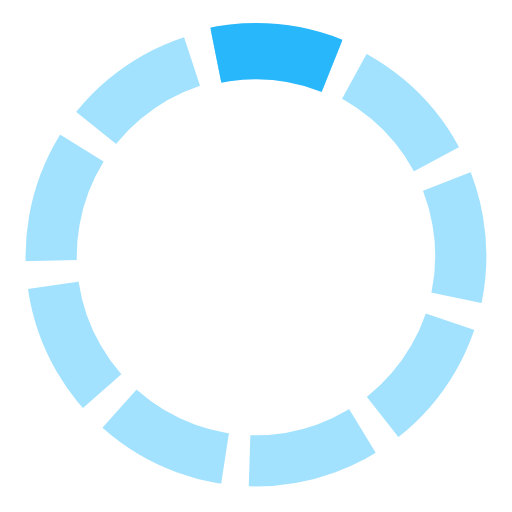
t = 0.00 s
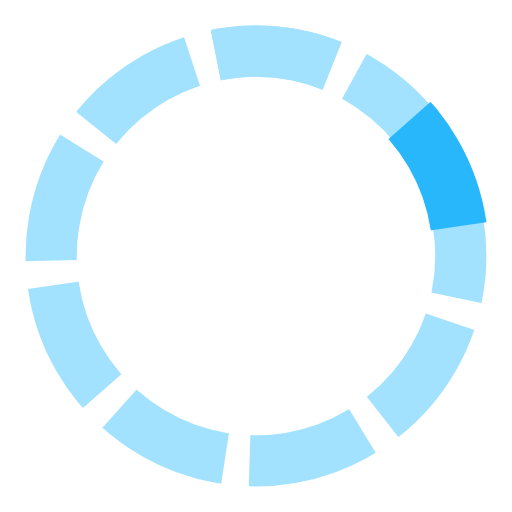
t = 0.13 s
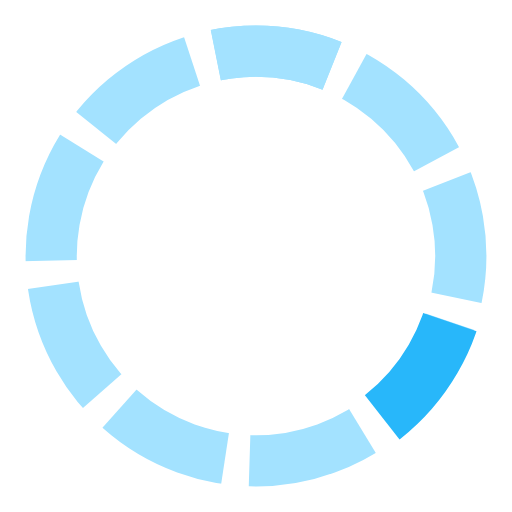
t = 0.27 s
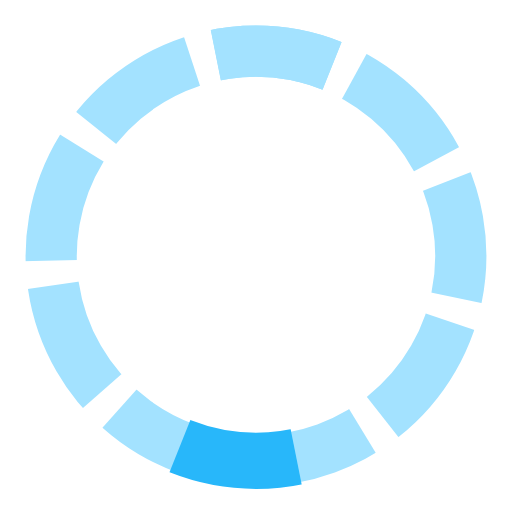
t = 0.40 s
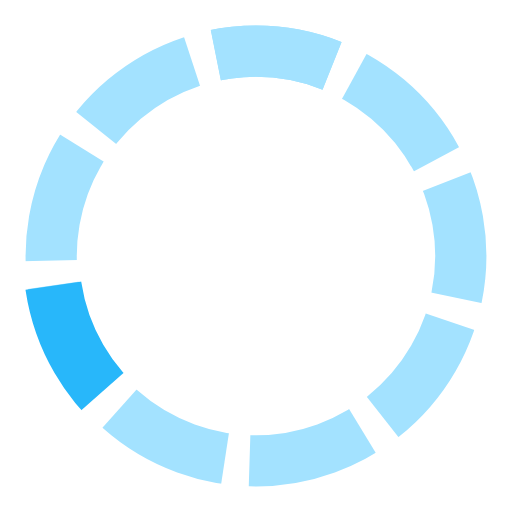
t = 0.53 s
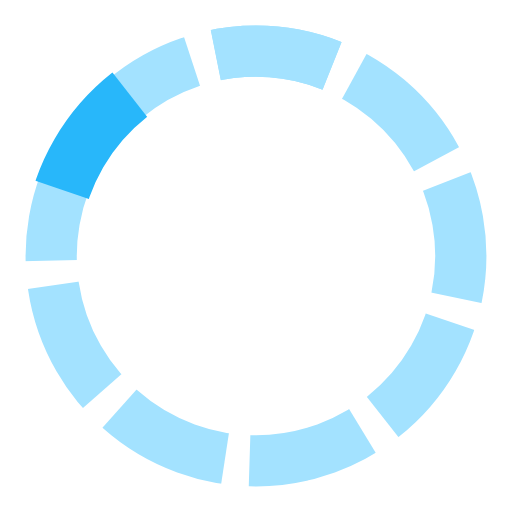
t = 0.67 s

The animated SVG that drew these frames (rendered in a browser with its animation timeline set to each time). Animation: 1 SMIL element (animateTransform=1); one cycle of 0.80 s, repeats indefinitely.

<?xml version="1.0" encoding="UTF-8" standalone="no"?>
<!DOCTYPE svg PUBLIC "-//W3C//DTD SVG 1.1//EN"
	"http://www.w3.org/Graphics/SVG/1.1/DTD/svg11.dtd">
<svg version="1.1" viewBox="0 0 100 100" preserveAspectRatio="xMidYMid" xmlns="http://www.w3.org/2000/svg" xmlns:xlink="http://www.w3.org/1999/xlink">
	<g>
		<defs>
			<clipPath id="ips_loader_ellipse">
				<path d="M 50 50 L 40 0 L 70 0 z"/>
			</clipPath>

			<ellipse id="ips_loader" clip-path="url(#ips_loader_ellipse)" cx="50" cy="50" rx="40" ry="40" style="fill:none; stroke:#a3e2ff" stroke-width="10"/>
		</defs>
		
		<use xlink:href="#ips_loader"/>
		<use xlink:href="#ips_loader" transform="rotate(40 50 50)"/>
		<use xlink:href="#ips_loader" transform="rotate(80 50 50)"/>
		<use xlink:href="#ips_loader" transform="rotate(120 50 50)"/>
		<use xlink:href="#ips_loader" transform="rotate(160 50 50)"/>
		<use xlink:href="#ips_loader" transform="rotate(200 50 50)"/>
		<use xlink:href="#ips_loader" transform="rotate(240 50 50)"/>
		<use xlink:href="#ips_loader" transform="rotate(280 50 50)"/>
		<use xlink:href="#ips_loader" transform="rotate(320 50 50)"/>
		<use xlink:href="#ips_loader" transform="rotate(360 50 50)"/>

		<ellipse clip-path="url(#ips_loader_ellipse)" cx="50" cy="50" rx="40" ry="40" style="fill:none; stroke:#28b7fa" stroke-width="11">
			<animateTransform dur="0.8s" calcMode="linear" attributeName="transform" attributeType="XML" type="rotate" values="0 50 50; 40 50 50; 80 50 50; 120 50 50;160 50 50; 200 50 50; 240 50 50; 280 50 50; 320 50 50;360 50 50" repeatCount="indefinite" additive="replace"/>
		</ellipse>  
	</g>
</svg>